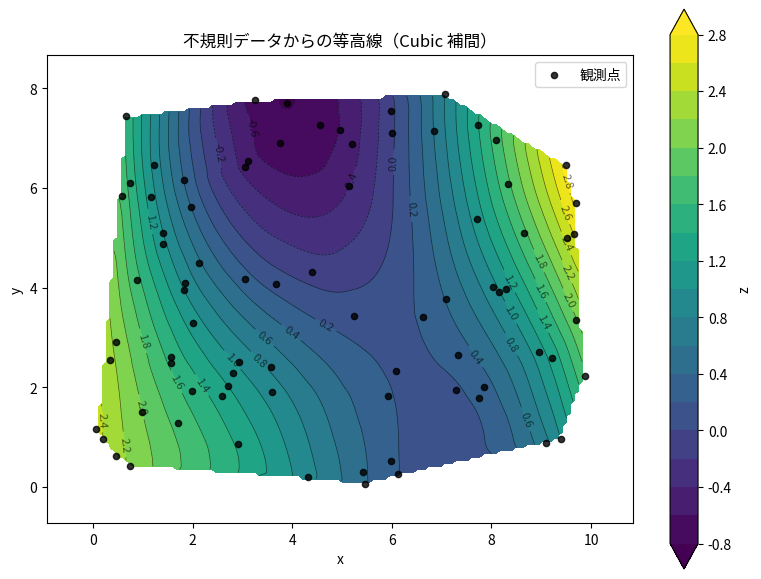

Write the Python code that produced this figure.
"""
不規則配置データから等高線（Contour Map）を描画するツール

平面上の n 個の点 (x, y) と対応する値 z を基に、
Delaunay 三角分割 → グリッド補間 → 等高線追跡 の流れで滑らかな等高線を生成する。
"""

import numpy as np
from scipy.interpolate import LinearNDInterpolator, CloughTocher2DInterpolator
from scipy.spatial import Delaunay
import matplotlib
matplotlib.use("Agg")  # ヘッドレス環境でも画像保存可能（対話表示は別途 TkAgg 等を指定可）
import matplotlib.pyplot as plt
from matplotlib import cm
from typing import Literal, Optional, Tuple, List, Union


def build_grid(
    x: np.ndarray,
    y: np.ndarray,
    n_grid: int = 100,
    margin_ratio: float = 0.1,
) -> Tuple[np.ndarray, np.ndarray]:
    """
    観測点の範囲をカバーする等間隔格子 (X_grid, Y_grid) を生成する。

    Parameters
    ----------
    x, y : array-like
        観測点の x, y 座標
    n_grid : int
        各軸のグリッド数（格子は n_grid × n_grid）
    margin_ratio : float
        範囲外へのマージン（0～1、範囲の割合）

    Returns
    -------
    X_grid, Y_grid : ndarray
        2次元格子座標
    """
    x_min, x_max = x.min(), x.max()
    y_min, y_max = y.min(), y.max()
    dx = (x_max - x_min) or 1.0
    dy = (y_max - y_min) or 1.0
    margin_x = dx * margin_ratio
    margin_y = dy * margin_ratio
    xi = np.linspace(x_min - margin_x, x_max + margin_x, n_grid)
    yi = np.linspace(y_min - margin_y, y_max + margin_y, n_grid)
    X_grid, Y_grid = np.meshgrid(xi, yi)
    return X_grid, Y_grid


def interpolate_to_grid(
    x: np.ndarray,
    y: np.ndarray,
    z: np.ndarray,
    X_grid: np.ndarray,
    Y_grid: np.ndarray,
    method: Literal["linear", "cubic"] = "linear",
) -> np.ndarray:
    """
    Delaunay 三角分割に基づき、格子点上で z を補間する。

    Parameters
    ----------
    x, y, z : array-like
        観測点の座標と値
    X_grid, Y_grid : ndarray
        格子座標（build_grid の戻り値）
    method : 'linear' | 'cubic'
        'linear': 線形補間（三角形内で線形）
        'cubic': Clough-Tocher スプライン（C1 連続）

    Returns
    -------
    Z_grid : ndarray
        格子点上の補間値。三角形外は np.nan。
    """
    points = np.column_stack([np.asarray(x, dtype=float), np.asarray(y, dtype=float)])
    z = np.asarray(z, dtype=float).ravel()

    if method == "linear":
        interp = LinearNDInterpolator(points, z, fill_value=np.nan)
    elif method == "cubic":
        interp = CloughTocher2DInterpolator(points, z, fill_value=np.nan)
    else:
        raise ValueError("method は 'linear' または 'cubic' を指定してください")

    # 格子点をまとめて評価
    grid_points = np.column_stack([X_grid.ravel(), Y_grid.ravel()])
    Z_flat = interp(grid_points)
    Z_grid = Z_flat.reshape(X_grid.shape)
    return Z_grid


def plot_contour(
    x: np.ndarray,
    y: np.ndarray,
    z: np.ndarray,
    *,
    method: Literal["linear", "cubic"] = "linear",
    n_grid: int = 100,
    levels: Optional[Union[int, List[float], np.ndarray]] = 15,
    show_scatter: bool = True,
    show_labels: bool = True,
    cmap: str = "viridis",
    figsize: Tuple[float, float] = (8, 6),
    title: Optional[str] = None,
    ax: Optional[plt.Axes] = None,
) -> Tuple[plt.Figure, plt.Axes]:
    """
    不規則な (x, y, z) から等高線図を描画する。

    Parameters
    ----------
    x, y, z : array-like
        観測点の座標と値
    method : 'linear' | 'cubic'
        補間方法
    n_grid : int
        補間用グリッドの解像度
    levels : int or array-like
        等高線の本数（int）またはレベル値のリスト
    show_scatter : bool
        観測点をプロットするか
    show_labels : bool
        等高線にラベルを付けるか
    cmap : str
        カラーマップ名（matplotlib）
    figsize, title, ax
        図のサイズ・タイトル・既存 Axes（ax を渡すとその Axes に描画）

    Returns
    -------
    fig, ax : Figure, Axes
    """
    x = np.asarray(x).ravel()
    y = np.asarray(y).ravel()
    z = np.asarray(z).ravel()
    if not (len(x) == len(y) == len(z)):
        raise ValueError("x, y, z の長さを揃えてください")

    X_grid, Y_grid = build_grid(x, y, n_grid=n_grid, margin_ratio=0.1)
    Z_grid = interpolate_to_grid(x, y, z, X_grid, Y_grid, method=method)

    # 有効領域（少なくとも1点が含まれる三角形内）のみを使うため、
    # 外挿で nan になった部分をマスクして contour に渡すと安全
    Z_plot = np.ma.masked_invalid(Z_grid)

    if ax is None:
        fig, ax = plt.subplots(figsize=figsize)
    else:
        fig = ax.figure

    # 塗りつぶし等高線（背景のグラデーション）
    cs = ax.contourf(X_grid, Y_grid, Z_plot, levels=levels, cmap=cmap, extend="both")
    # 等高線（線）
    cs_lines = ax.contour(X_grid, Y_grid, Z_plot, levels=levels, colors="k", linewidths=0.5, alpha=0.6)
    if show_labels:
        ax.clabel(cs_lines, inline=True, fontsize=8)

    if show_scatter:
        ax.scatter(x, y, c="black", s=20, alpha=0.8, zorder=5, label="観測点")

    ax.set_xlabel("x")
    ax.set_ylabel("y")
    ax.set_aspect("equal")
    if title:
        ax.set_title(title)
    plt.colorbar(cs, ax=ax, label="z")
    ax.legend(loc="upper right")

    return fig, ax


def get_delaunay_triangulation(x: np.ndarray, y: np.ndarray) -> Delaunay:
    """
    与えられた点の Delaunay 三角分割を返す（デバッグ・可視化用）。

    Parameters
    ----------
    x, y : array-like
        点の座標

    Returns
    -------
    tri : scipy.spatial.Delaunay
    """
    points = np.column_stack([np.asarray(x).ravel(), np.asarray(y).ravel()])
    return Delaunay(points)


if __name__ == "__main__":
    # 使用例: ランダムな観測点から等高線を描画
    np.random.seed(42)
    n = 80
    x = np.random.rand(n) * 10
    y = np.random.rand(n) * 8
    z = np.sin(x * 0.5) * np.cos(y * 0.4) + 0.1 * (x - 5) ** 2

    fig, ax = plot_contour(
        x, y, z,
        method="cubic",
        n_grid=150,
        levels=20,
        show_scatter=True,
        show_labels=True,
        cmap="viridis",
        title="不規則データからの等高線（Cubic 補間）",
    )
    plt.tight_layout()
    plt.savefig("contour_example.png", dpi=150, bbox_inches="tight")
    print("contour_example.png を出力しました")
